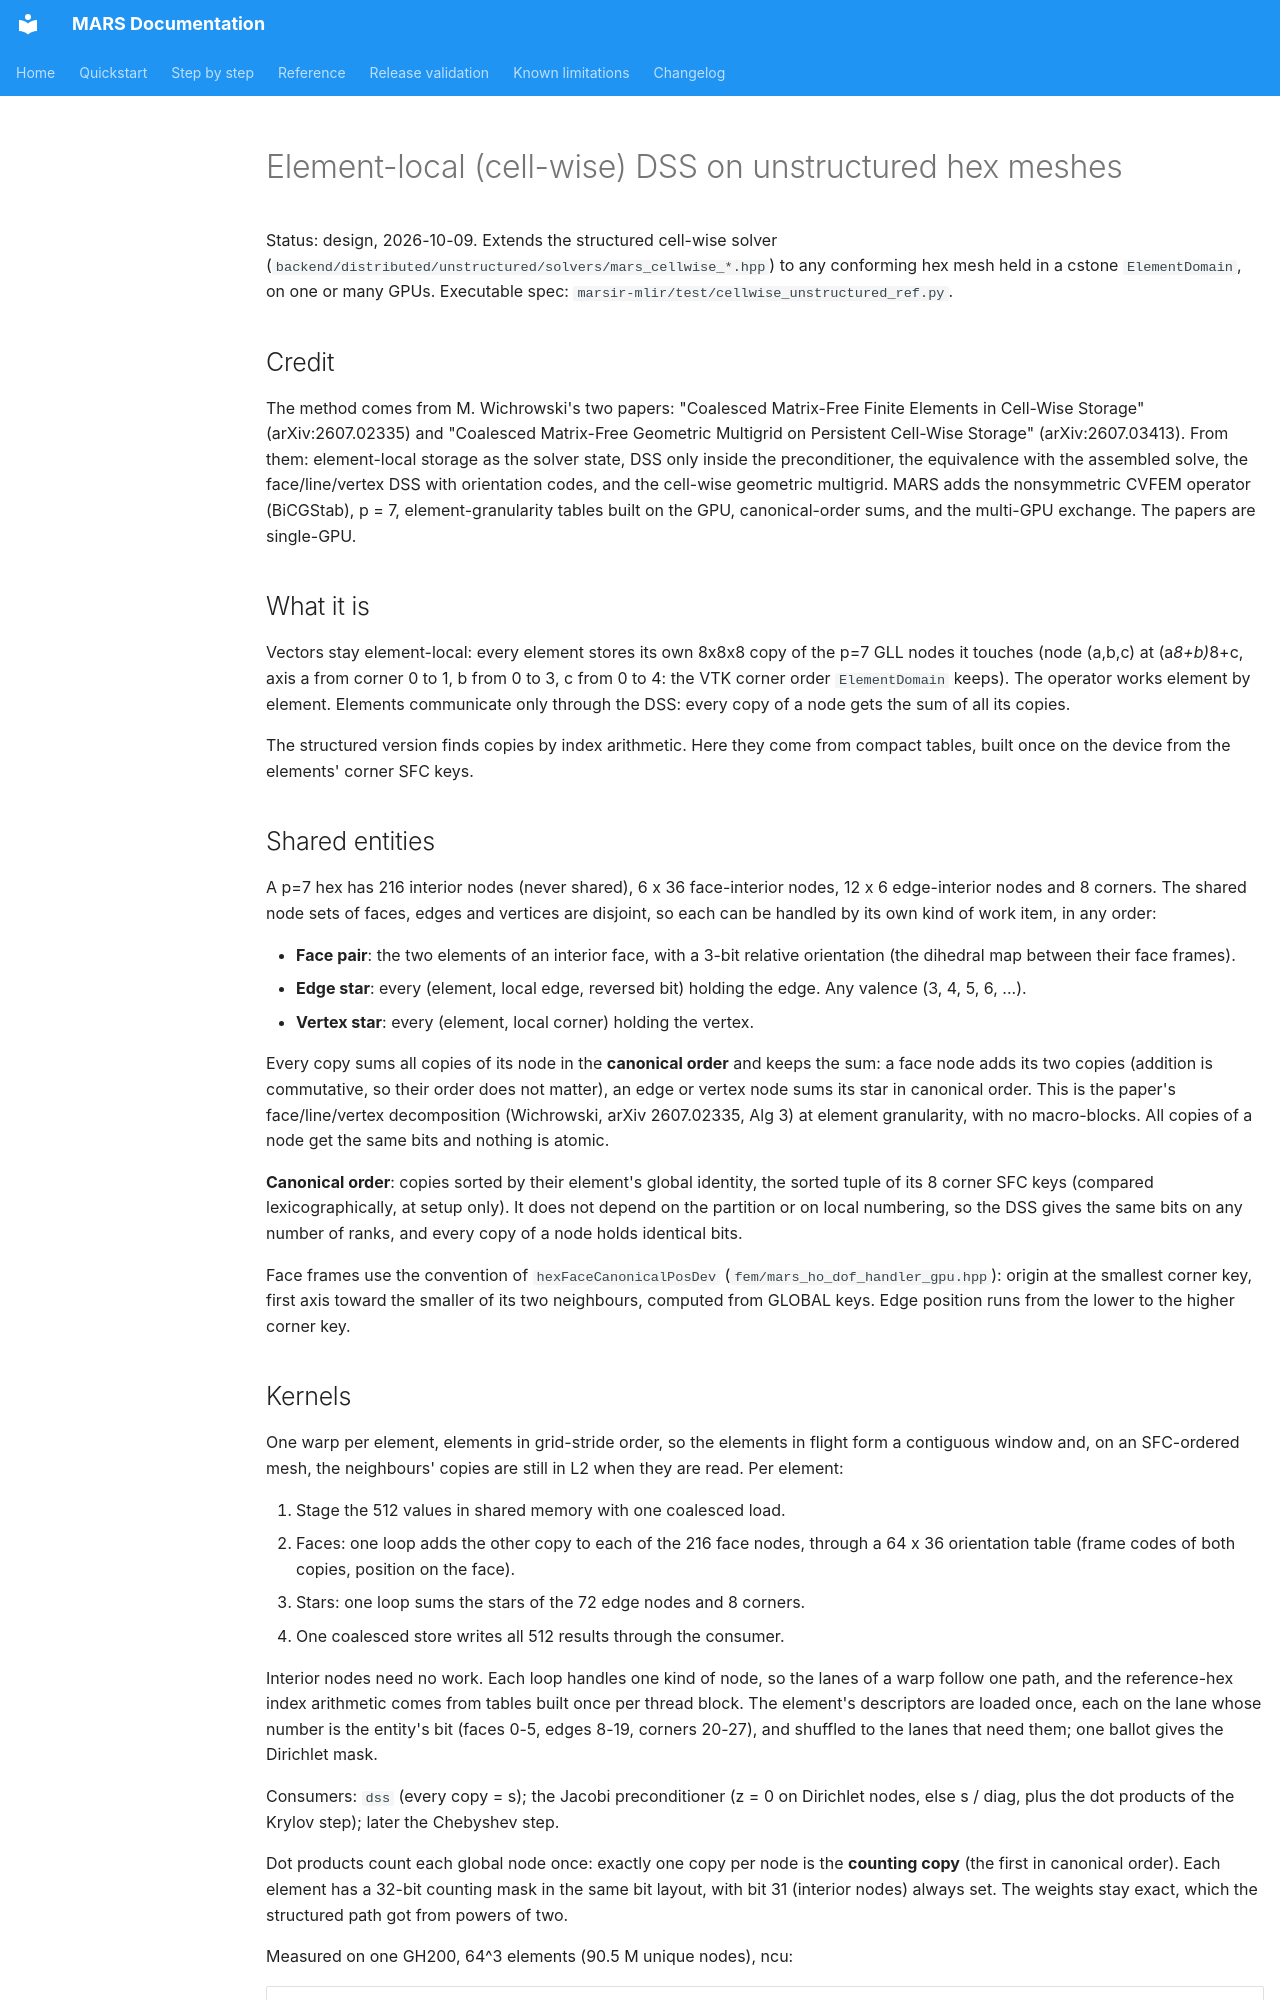

repository: dganellari/mars · page: design/cellwise_unstructured_dss/index.html · generator: mkdocs

# Element-local (cell-wise) DSS on unstructured hex meshes

Status: design, 2026-10-09. Extends the structured cell-wise solver
(`backend/distributed/unstructured/solvers/mars_cellwise_*.hpp`) to any conforming hex
mesh held in a cstone `ElementDomain`, on one or many GPUs. Executable spec:
`marsir-mlir/test/cellwise_unstructured_ref.py`.

## Credit

The method comes from M. Wichrowski's two papers: "Coalesced Matrix-Free Finite
Elements in Cell-Wise Storage" (arXiv:2607.02335) and "Coalesced Matrix-Free Geometric
Multigrid on Persistent Cell-Wise Storage" (arXiv:2607.03413). From them: element-local
storage as the solver state, DSS only inside the preconditioner, the equivalence with
the assembled solve, the face/line/vertex DSS with orientation codes, and the
cell-wise geometric multigrid. MARS adds the nonsymmetric CVFEM operator (BiCGStab),
p = 7, element-granularity tables built on the GPU, canonical-order sums, and the
multi-GPU exchange. The papers are single-GPU.

## What it is

Vectors stay element-local: every element stores its own 8x8x8 copy of the p=7 GLL
nodes it touches (node (a,b,c) at (a*8+b)*8+c, axis a from corner 0 to 1, b from 0 to
3, c from 0 to 4: the VTK corner order `ElementDomain` keeps). The operator works
element by element. Elements communicate only through the DSS: every copy of a node
gets the sum of all its copies.

The structured version finds copies by index arithmetic. Here they come from compact
tables, built once on the device from the elements' corner SFC keys.

## Shared entities

A p=7 hex has 216 interior nodes (never shared), 6 x 36 face-interior nodes, 12 x 6
edge-interior nodes and 8 corners. The shared node sets of faces, edges and vertices
are disjoint, so each can be handled by its own kind of work item, in any order:

- **Face pair**: the two elements of an interior face, with a 3-bit relative
  orientation (the dihedral map between their face frames).
- **Edge star**: every (element, local edge, reversed bit) holding the edge. Any
  valence (3, 4, 5, 6, ...).
- **Vertex star**: every (element, local corner) holding the vertex.

Every copy sums all copies of its node in the **canonical order** and keeps the sum: a
face node adds its two copies (addition is commutative, so their order does not
matter), an edge or vertex node sums its star in canonical order. This is the paper's
face/line/vertex decomposition (Wichrowski, arXiv 2607.02335, Alg 3) at element
granularity, with no macro-blocks. All copies of a node get the same bits and nothing
is atomic.

**Canonical order**: copies sorted by their element's global identity, the sorted
tuple of its 8 corner SFC keys (compared lexicographically, at setup only). It does not
depend on the partition or on local numbering, so the DSS gives the same bits on any
number of ranks, and every copy of a node holds identical bits.

Face frames use the convention of `hexFaceCanonicalPosDev`
(`fem/mars_ho_dof_handler_gpu.hpp`): origin at the smallest corner key, first axis
toward the smaller of its two neighbours, computed from GLOBAL keys. Edge position runs
from the lower to the higher corner key.
